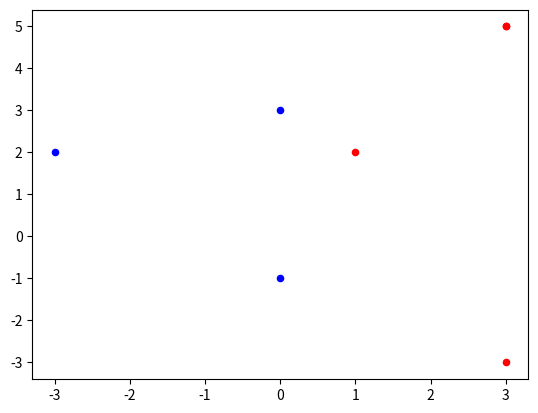

Generate this figure with matplotlib:
import numpy as np
import matplotlib.pyplot as plt
data=[[1,0],[0,1],[0,-1],[-1,0],[0,2],[0,-2],[-2,0]]
yd=[-1,-1,-1,1,1,1,1]
dataz=[[data[i][1]*data[i][1]-2*data[i][0]-1,data[i][0]*data[i][0]-2*data[i][1]+1] for i in range(len(data))]
#print dataz
z=['red','blue','green','black','grey','pink','brown','purple','yellow','orange']
#for j in range(10):
#	plt.scatter(datax[j],datay[j],s=20, c=z[j])
datazr=[dataz[i] for i in range(len(dataz)) if yd[i]==1]
datazb=[dataz[i] for i in range(len(dataz)) if yd[i]==-1]
#print datazr
#print datazb
plt.scatter([datazr[i][0] for i in range(len(datazr))],[datazr[i][1] for i in range(len(datazr))],s=20, c=z[0])
plt.scatter([datazb[i][0] for i in range(len(datazb))],[datazb[i][1] for i in range(len(datazb))],s=20, c=z[1])
#x = np.linspace(-0., 0.6, 100)
#y = np.linspace(-8.0, 0.0, 100)
#X, Y = np.meshgrid(x,y)
#btz=[ 1.39444919,  0.47743748,  0.77188926, -0.12728014, -0.05660804,  0.04520773]
#btzl=[ 1.27114559,  2.25478075,  0.82549599, -0.51572027, -5.84769754,  0.03777864]
#F = btz[0]+btz[1]*X+btz[2]*Y+btz[3]*X*Y+btz[4]*X**2 + btz[5]*Y**2
#Fl = btzl[0]+btzl[1]*X+btzl[2]*Y+btzl[3]*X*Y+btzl[4]*X**2 + btzl[5]*Y**2
#plt.contour(X,Y,F,[0], colors=z[0])
#plt.contour(X,Y,Fl,[0], colors=z[1])
plt.show()
